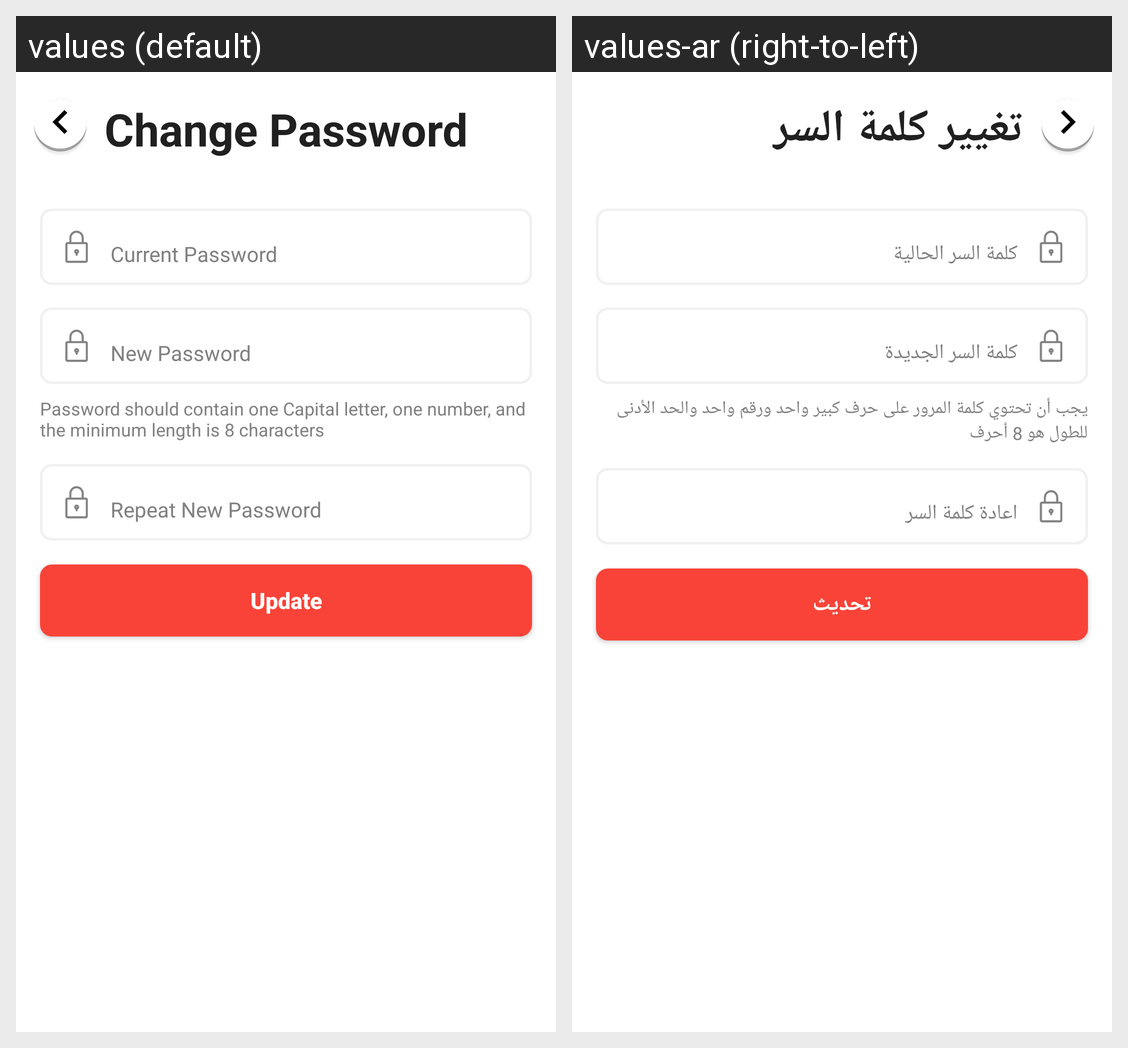

Strings drawn on this Android screen and how each of the app's shown locales translates them:
Android screen res/layout/fragment_change_password.xml rendered under 2 locales, left to right: values (default), values-ar (right-to-left). Device: Nexus 5 (rendered at 1080×1920; each locale shown at half size, 540×960, under a caption strip naming it); theme AppTheme.
Strings drawn on this screen, with the default value and each locale's value (text and hints the layout hard-codes, and strings that could not be matched under every locale, appear in the picture but are not listed):

change_password
  values: Change Password
  values-ar: تغيير كلمة السر

password_should_contain_one_capital_letter_one_number_and_minimum_length_is_8_characters
  values: Password should contain one Capital letter, one number, and the minimum length is 8 characters
  values-ar: يجب أن تحتوي كلمة المرور على حرف كبير واحد ورقم واحد والحد الأدنى للطول هو 8 أحرف

update
  values: Update
  values-ar: تحديث
